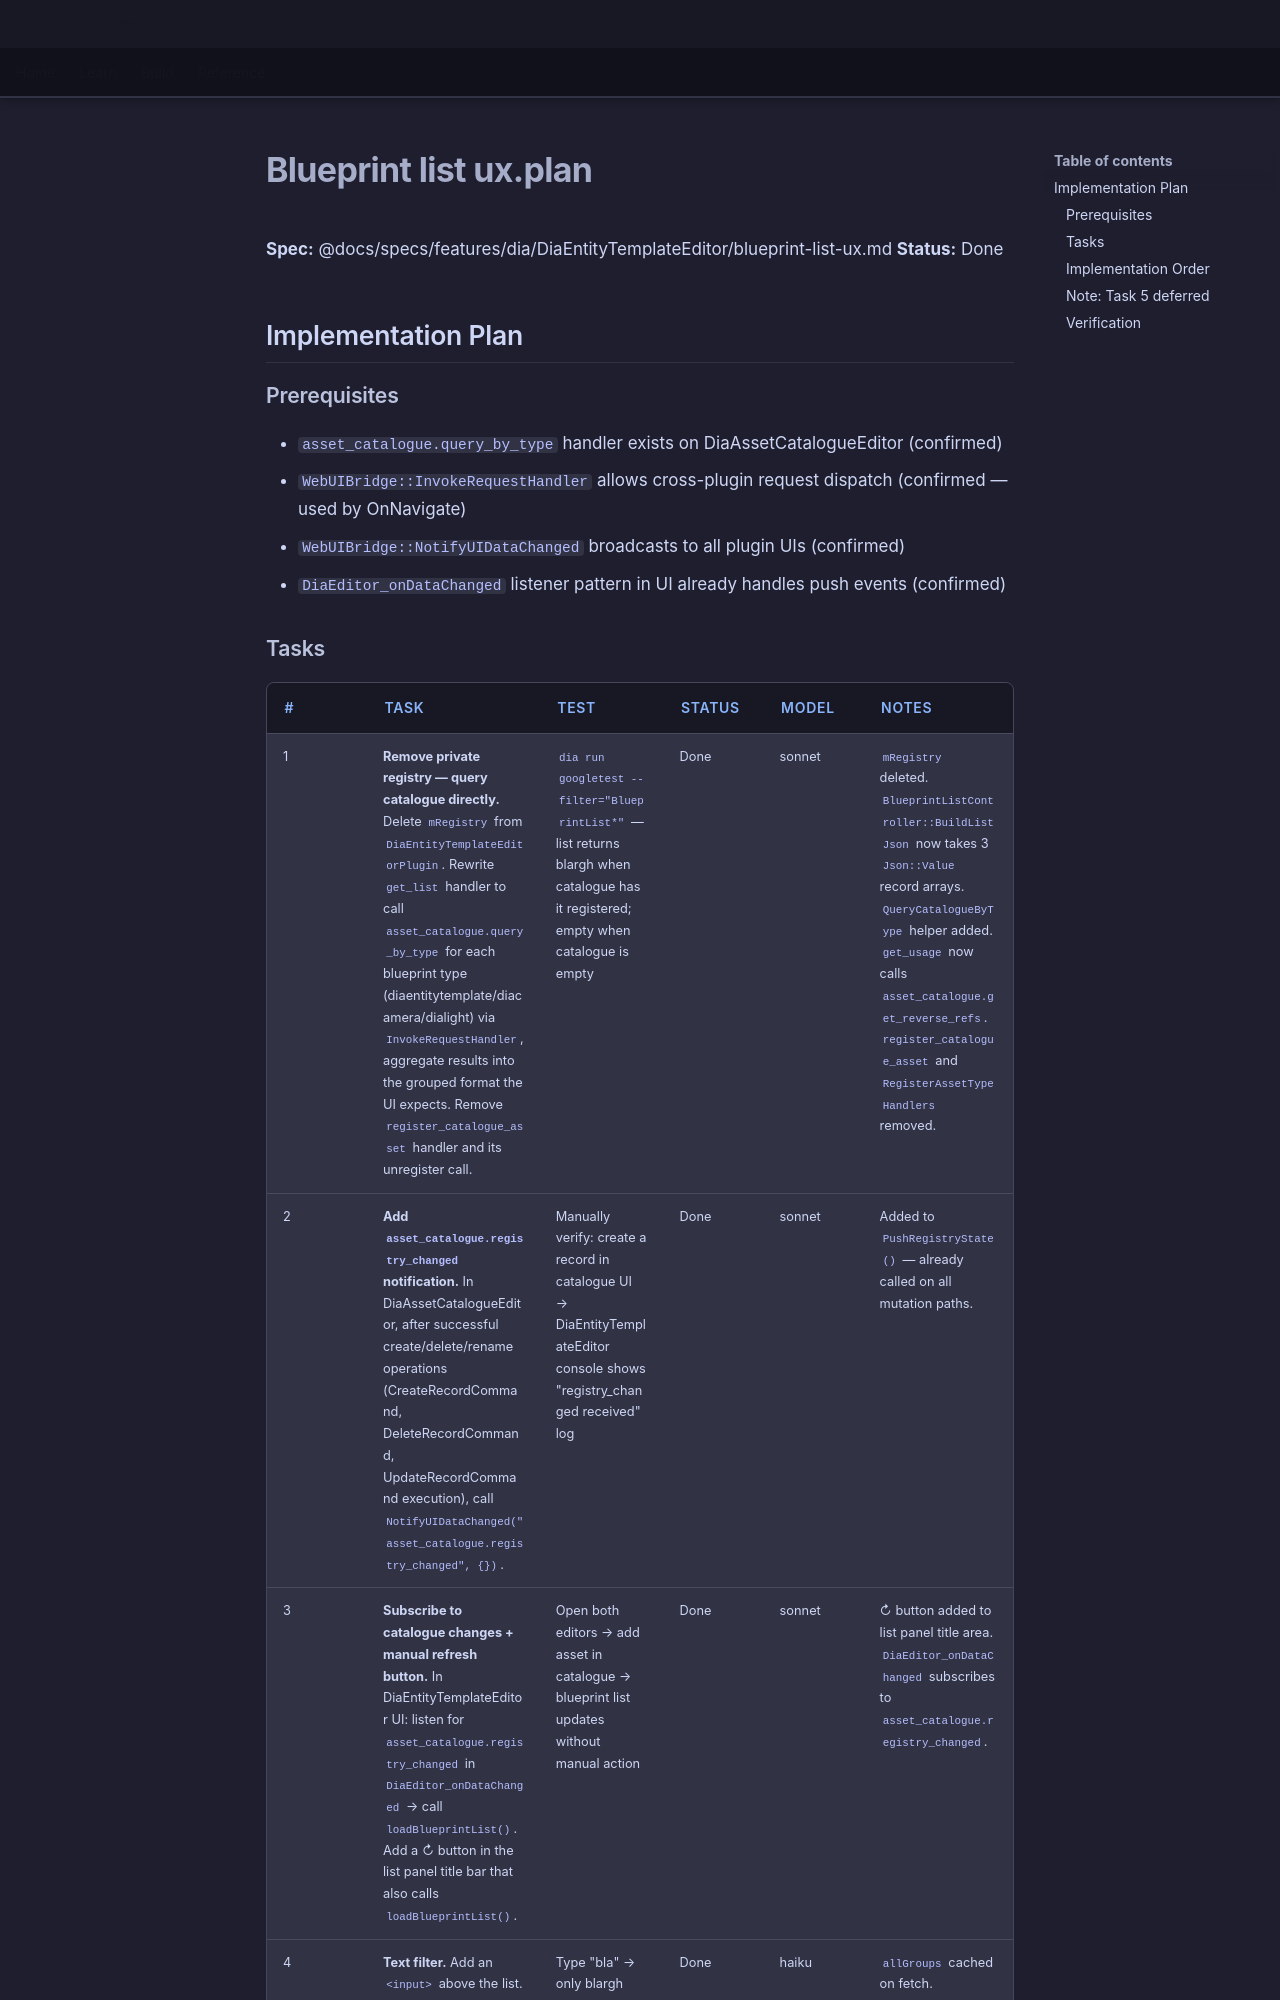

repository: LenihanConor/Cluiche · page: specs/applications/dia/systems/diaentitytemplateeditor/blueprint-list-ux.plan/index.html · generator: mkdocs

**Spec:** @docs/specs/features/dia/DiaEntityTemplateEditor/blueprint-list-ux.md
**Status:** Done

## Implementation Plan

### Prerequisites

- `asset_catalogue.query_by_type` handler exists on DiaAssetCatalogueEditor (confirmed)
- `WebUIBridge::InvokeRequestHandler` allows cross-plugin request dispatch (confirmed — used by OnNavigate)
- `WebUIBridge::NotifyUIDataChanged` broadcasts to all plugin UIs (confirmed)
- `DiaEditor_onDataChanged` listener pattern in UI already handles push events (confirmed)
